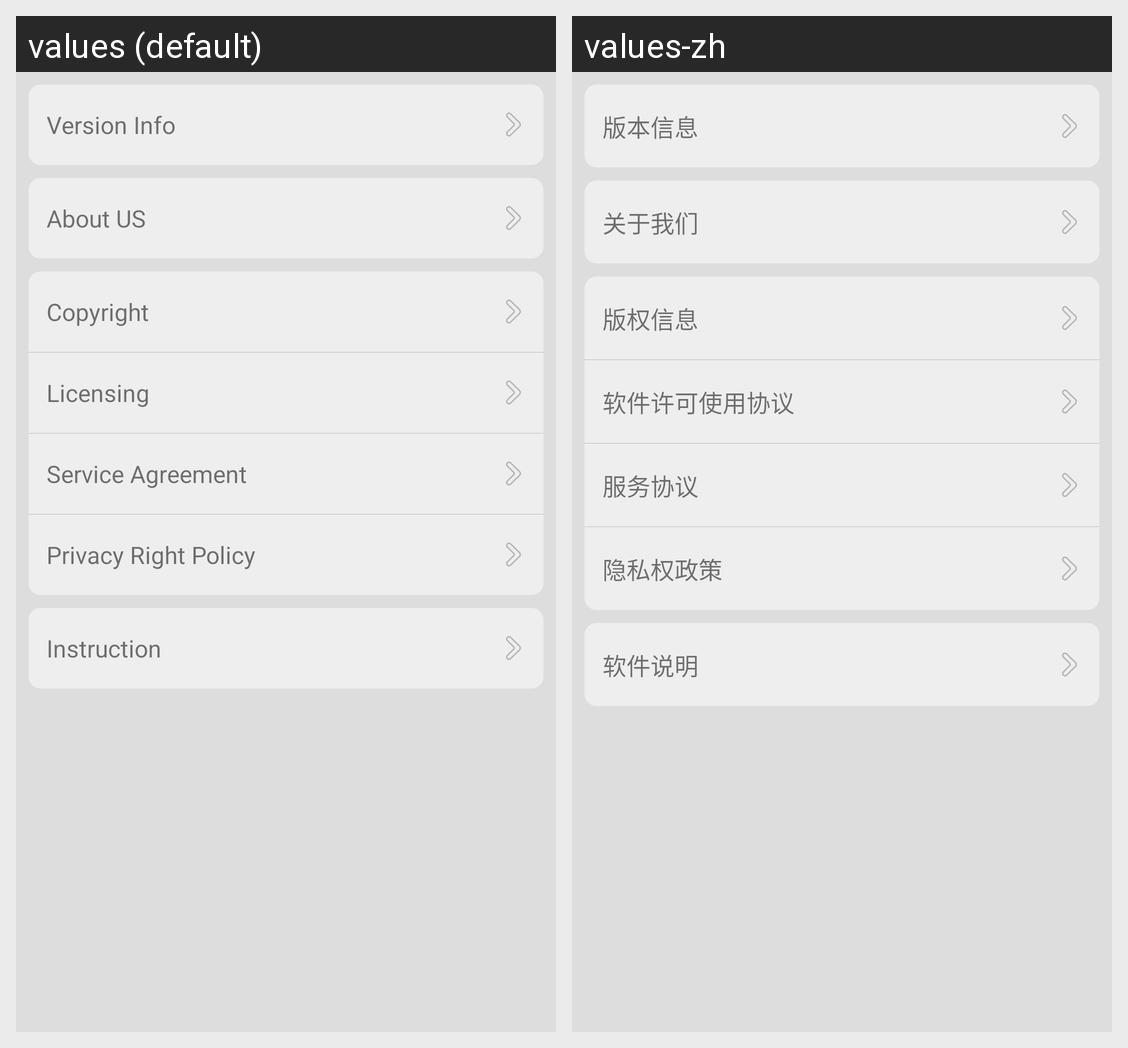

Strings drawn on this Android screen and how each of the app's shown locales translates them:
Android screen res/layout/activity_about.xml rendered under 2 locales, left to right: values (default), values-zh. Device: Nexus 5 (rendered at 1080×1920; each locale shown at half size, 540×960, under a caption strip naming it); theme AppTheme.
Strings drawn on this screen, with the default value and each locale's value (text and hints the layout hard-codes, and strings that could not be matched under every locale, appear in the picture but are not listed):

title_version_info
  values: Version Info
  values-zh: 版本信息

title_about_us
  values: About US
  values-zh: 关于我们

title_copyright
  values: Copyright
  values-zh: 版权信息

title_licensing
  values: Licensing
  values-zh: 软件许可使用协议

title_service_agreement
  values: Service Agreement
  values-zh: 服务协议

title_privacy_right_policy
  values: Privacy Right Policy
  values-zh: 隐私权政策

title_instruction
  values: Instruction
  values-zh: 软件说明
